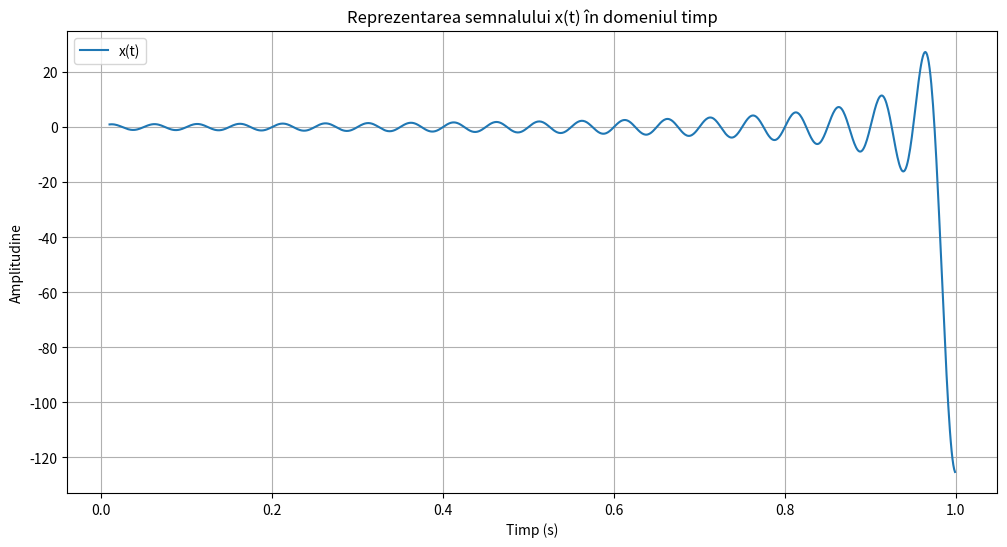

This chart was generated by the following Python code: (Note: this script raises an exception after producing the figure.)
import numpy as np
import matplotlib.pyplot as plt

fs = 1000
T = 1
t = np.linspace(0.01, T, int(fs * T), endpoint=False)

x_t = np.sin(2 * np.pi * t * 20) / (1 - t)

plt.figure(figsize=(12, 6))
plt.plot(t, x_t, label="x(t)")
plt.title("Reprezentarea semnalului x(t) în domeniul timp")
plt.xlabel("Timp (s)")
plt.ylabel("Amplitudine")
plt.grid()
plt.legend()
plt.show()

X_f = np.fft.fft(x_t)
frequencies = np.fft.fftfreq(len(t), 1/fs)

magnitude = np.abs(X_f) / len(t)

plt.figure(figsize=(12, 6))
plt.st

